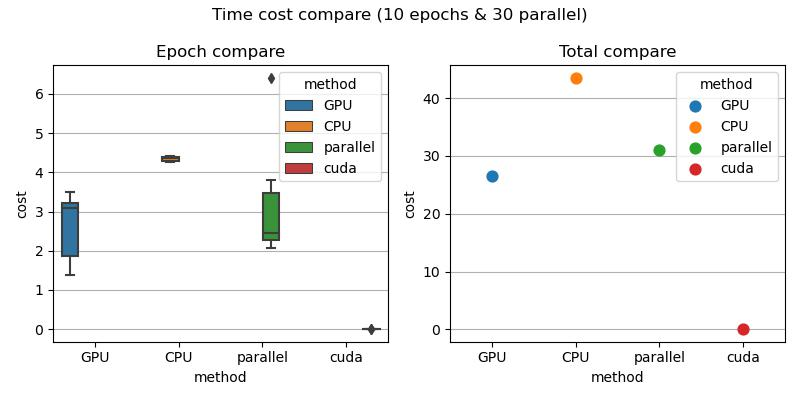

The data file committed next to this chart (first rows):
, cost, name, method, type, parallel
0, 3.181, epoch-0, GPU, epoch, 30
1, 3.232, epoch-1, GPU, epoch, 30
2, 2.765, epoch-2, GPU, epoch, 30
3, 1.562, epoch-3, GPU, epoch, 30
4, 1.379, epoch-4, GPU, epoch, 30
5, 3.082, epoch-5, GPU, epoch, 30
6, 3.102, epoch-6, GPU, epoch, 30
7, 1.497, epoch-7, GPU, epoch, 30
8, 3.285, epoch-8, GPU, epoch, 30
9, 3.5, epoch-9, GPU, epoch, 30
10, 26.59, total, GPU, total, 30
11, 4.402, epoch-0, CPU, epoch, 30
12, 4.275, epoch-1, CPU, epoch, 30
13, 4.286, epoch-2, CPU, epoch, 30
14, 4.391, epoch-3, CPU, epoch, 30
15, 4.389, epoch-4, CPU, epoch, 30
16, 4.406, epoch-5, CPU, epoch, 30
17, 4.352, epoch-6, CPU, epoch, 30
18, 4.33, epoch-7, CPU, epoch, 30
19, 4.397, epoch-8, CPU, epoch, 30
20, 4.266, epoch-9, CPU, epoch, 30
21, 43.5, total, CPU, total, 30
22, 6.405, epoch-0, parallel, epoch, 30
23, 3.497, epoch-1, parallel, epoch, 30
24, 3.804, epoch-2, parallel, epoch, 30
25, 3.435, epoch-3, parallel, epoch, 30
26, 2.202, epoch-4, parallel, epoch, 30
27, 2.406, epoch-5, parallel, epoch, 30
28, 2.479, epoch-6, parallel, epoch, 30
29, 2.06, epoch-7, parallel, epoch, 30
30, 2.24, epoch-8, parallel, epoch, 30
31, 2.337, epoch-9, parallel, epoch, 30
32, 31, total, parallel, total, 30
33, 0.01281, epoch-0, cuda, epoch, 30
34, 0.003564, epoch-1, cuda, epoch, 30
35, 0.001665, epoch-2, cuda, epoch, 30
36, 0.001623, epoch-3, cuda, epoch, 30
37, 0.001641, epoch-4, cuda, epoch, 30
38, 0.001619, epoch-5, cuda, epoch, 30
39, 0.0016, epoch-6, cuda, epoch, 30
40, 0.001605, epoch-7, cuda, epoch, 30
41, 0.00158, epoch-8, cuda, epoch, 30
42, 0.01235, epoch-9, cuda, epoch, 30
43, 0.04108, total, cuda, total, 30
